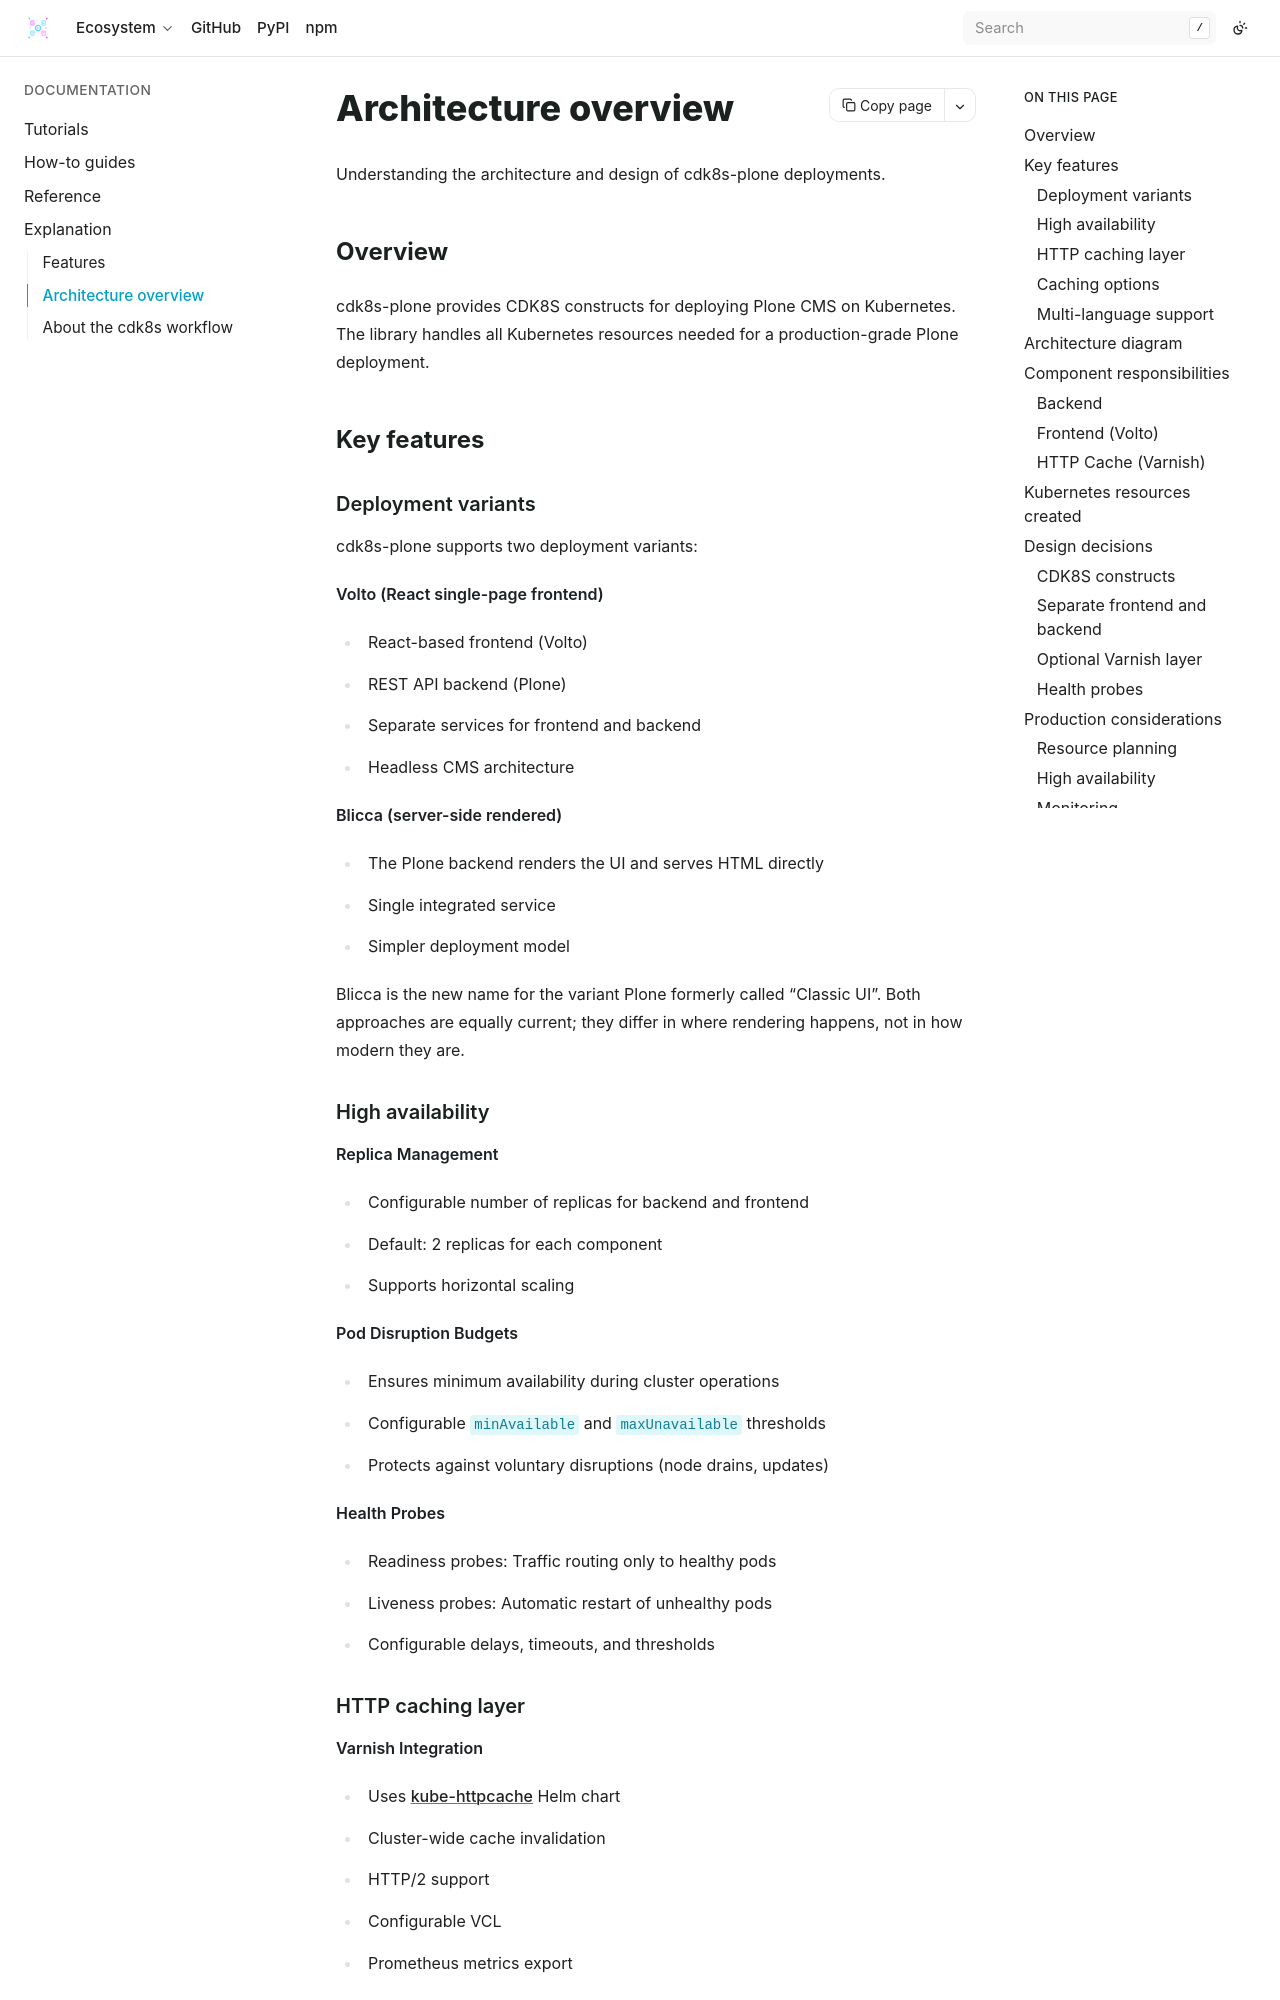

repository: bluedynamics/cdk8s-plone · page: explanation/architecture.html · generator: sphinx

---
myst:
  html_meta:
    "description": "Architecture and design of cdk8s-plone deployments: components, caching options, and production considerations."
    "property=og:description": "Architecture and design of cdk8s-plone deployments: components, caching options, and production considerations."
    "property=og:title": "Architecture overview"
    "keywords": "Plone, cdk8s, Kubernetes, architecture, design, Volto, Varnish, caching"
---

# Architecture overview

Understanding the architecture and design of cdk8s-plone deployments.

## Overview

cdk8s-plone provides CDK8S constructs for deploying Plone CMS on Kubernetes. The library handles all Kubernetes resources needed for a production-grade Plone deployment.

## Key features

### Deployment variants

cdk8s-plone supports two deployment variants:

**Volto (React single-page frontend)**
- React-based frontend (Volto)
- REST API backend (Plone)
- Separate services for frontend and backend
- Headless CMS architecture

**Blicca (server-side rendered)**
- The Plone backend renders the UI and serves HTML directly
- Single integrated service
- Simpler deployment model

Blicca is the new name for the variant Plone formerly called "Classic UI".
Both approaches are equally current; they differ in where rendering happens, not in how modern they are.
